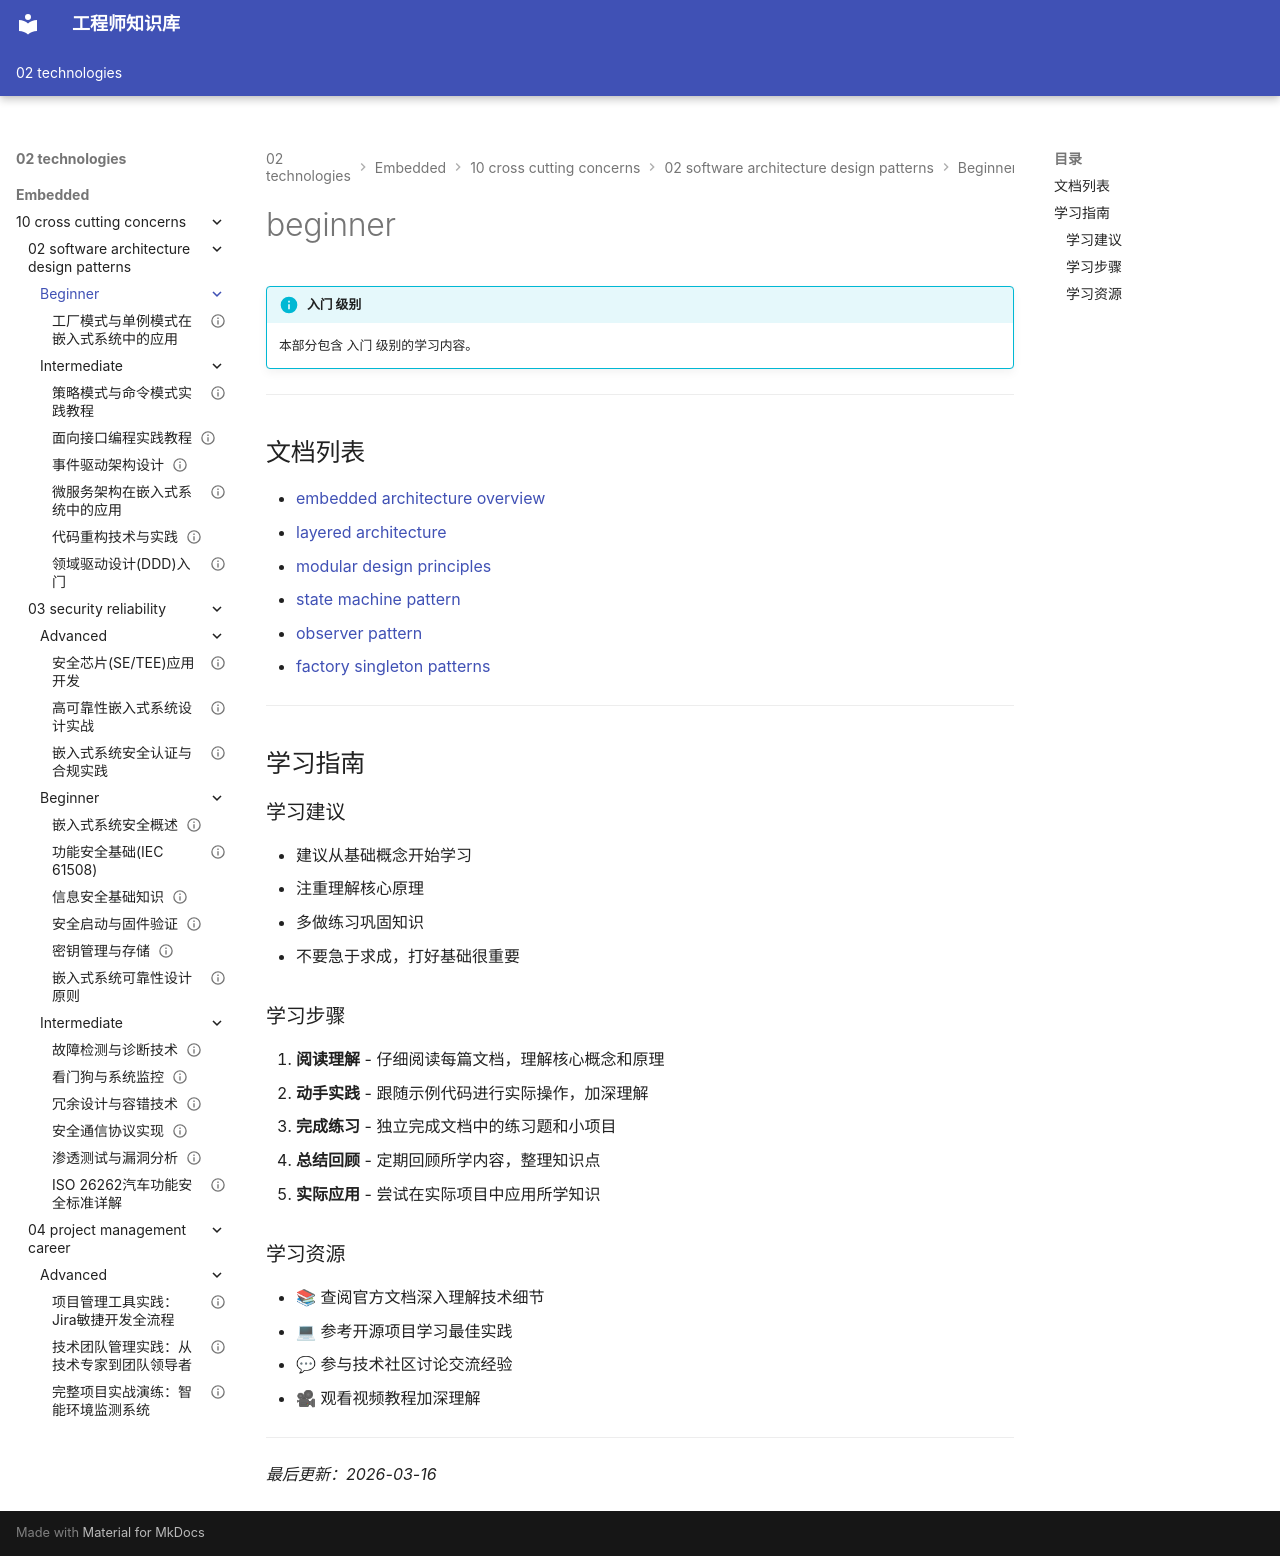

repository: Vuiora/knowledge-os · page: 02-technologies/embedded/10-cross-cutting-concerns/02-software-architecture-design-patterns/beginner/index.html · generator: mkdocs

---
title: beginner
description: 本部分包含 入门 级别的学习内容。
---

# beginner

!!! info "入门 级别"
    本部分包含 入门 级别的学习内容。

---

## 文档列表

- [embedded architecture overview](01-embedded-architecture-overview.md)
- [layered architecture](02-layered-architecture.md)
- [modular design principles](03-modular-design-principles.md)
- [state machine pattern](04-state-machine-pattern.md)
- [observer pattern](05-observer-pattern.md)
- [factory singleton patterns](06-factory-singleton-patterns.md)

---

## 学习指南

### 学习建议

- 建议从基础概念开始学习
- 注重理解核心原理
- 多做练习巩固知识
- 不要急于求成，打好基础很重要

### 学习步骤

1. **阅读理解** - 仔细阅读每篇文档，理解核心概念和原理
2. **动手实践** - 跟随示例代码进行实际操作，加深理解
3. **完成练习** - 独立完成文档中的练习题和小项目
4. **总结回顾** - 定期回顾所学内容，整理知识点
5. **实际应用** - 尝试在实际项目中应用所学知识

### 学习资源

- 📚 查阅官方文档深入理解技术细节
- 💻 参考开源项目学习最佳实践
- 💬 参与技术社区讨论交流经验
- 🎥 观看视频教程加深理解

---

*最后更新：2026-03-16*
